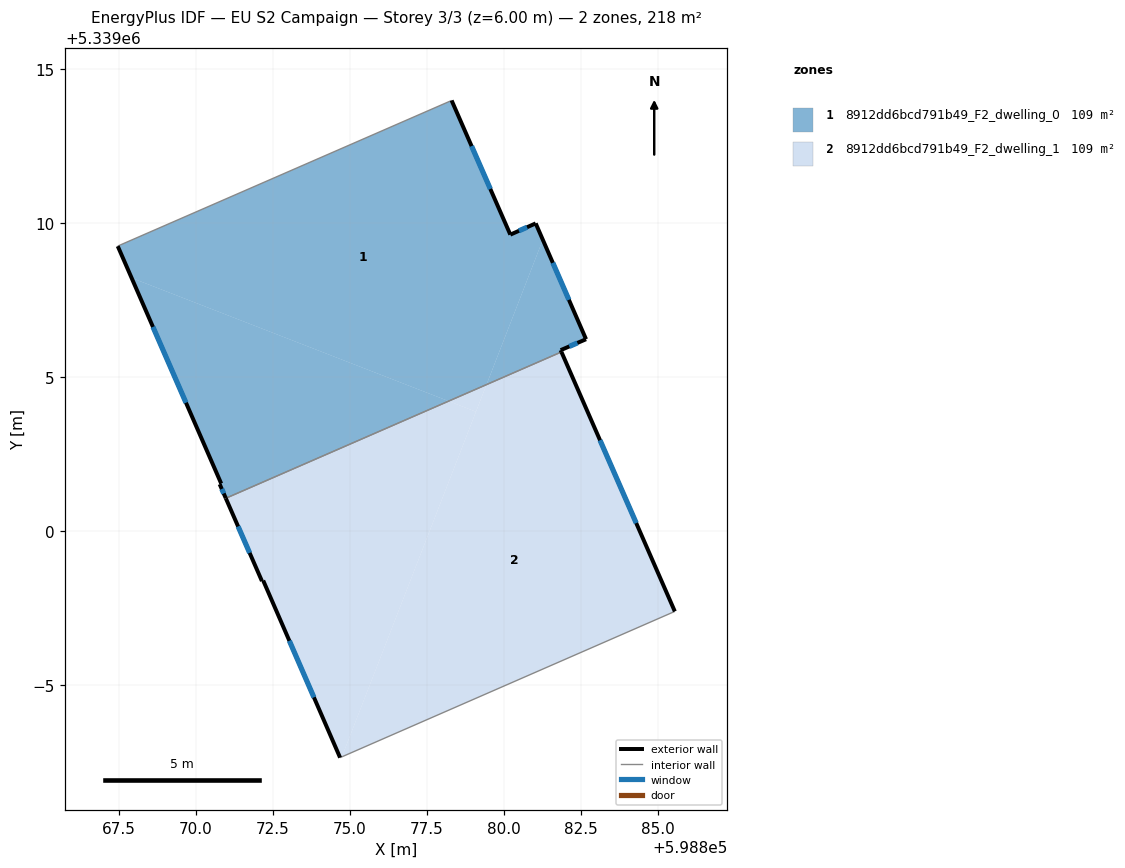
=== STOREY PLAN SPEC (per zone: floor XY polygon, exterior-wall plan segments, windows/doors) ===
zone 1: 8912dd6bcd791b49_F2_dwelling_0  (109.2 m²)
  floor: (598878.30, 5339013.98) (598880.21, 5339009.62) (598881.03, 5339009.99) (598881.26, 5339009.45) (598879.43, 5339004.75) (598878.20, 5339004.21) (598867.91, 5339008.21) (598867.46, 5339009.25) (598867.54, 5339009.28)
  floor: (598878.20, 5339004.21) (598870.97, 5339001.06) (598870.77, 5339001.52) (598870.82, 5339001.54) (598867.91, 5339008.21)
  floor: (598881.26, 5339009.45) (598882.67, 5339006.22) (598881.84, 5339005.87) (598881.87, 5339005.81) (598879.43, 5339004.75)
  exterior wall: (598870.77, 5339001.52) – (598870.97, 5339001.06)  [0.5 m]
    window: (598870.84, 5339001.36) – (598870.90, 5339001.21)  [0.2 m²]
  exterior wall: (598870.82, 5339001.54) – (598870.77, 5339001.52)  [0.1 m]
  exterior wall: (598867.46, 5339009.25) – (598870.82, 5339001.54)  [8.4 m]
    window: (598868.60, 5339006.62) – (598869.68, 5339004.16)  [2.6 m²]
  exterior wall: (598880.21, 5339009.62) – (598878.30, 5339013.98)  [4.8 m]
    window: (598879.56, 5339011.10) – (598878.95, 5339012.49)  [1.5 m²]
  exterior wall: (598881.03, 5339009.99) – (598880.21, 5339009.62)  [0.9 m]
    window: (598880.75, 5339009.86) – (598880.49, 5339009.74)  [0.3 m²]
  exterior wall: (598882.67, 5339006.22) – (598881.03, 5339009.99)  [4.1 m]
    window: (598882.11, 5339007.50) – (598881.59, 5339008.71)  [1.3 m²]
  exterior wall: (598881.84, 5339005.87) – (598882.67, 5339006.22)  [0.9 m]
    window: (598882.12, 5339005.99) – (598882.39, 5339006.10)  [0.3 m²]
  exterior wall: (598881.87, 5339005.81) – (598881.84, 5339005.87)  [0.1 m]
  interior walls: 3
zone 2: 8912dd6bcd791b49_F2_dwelling_1  (109.2 m²)
  floor: (598879.09, 5339003.87) (598874.74, 5338992.66) (598874.68, 5338992.64) (598872.18, 5338998.39) (598872.14, 5338998.37) (598870.97, 5339001.06) (598878.20, 5339004.21)
  floor: (598881.87, 5339005.81) (598885.55, 5338997.38) (598874.74, 5338992.66) (598879.43, 5339004.75)
  floor: (598879.43, 5339004.75) (598879.09, 5339003.87) (598878.20, 5339004.21)
  exterior wall: (598872.14, 5338998.37) – (598872.18, 5338998.39)  [0.0 m]
  exterior wall: (598870.97, 5339001.06) – (598872.14, 5338998.37)  [2.9 m]
    window: (598871.37, 5339000.14) – (598871.74, 5338999.28)  [0.9 m²]
  exterior wall: (598885.55, 5338997.38) – (598881.87, 5339005.81)  [9.2 m]
    window: (598884.30, 5339000.25) – (598883.12, 5339002.94)  [2.8 m²]
  exterior wall: (598872.18, 5338998.39) – (598874.68, 5338992.64)  [6.3 m]
    window: (598873.03, 5338996.43) – (598873.83, 5338994.59)  [1.9 m²]
  interior walls: 2

=== DERIVED (storey summary) ===
Building: EU S2 Campaign
Storey: 3 of 3  (floor level z = 6.00 m)
Storey gross floor area: 218.3 m²
Zones on this storey: 2
  - 8912dd6bcd791b49_F2_dwelling_0: floor 109.2 m²; exterior wall 19.7 m (59.0 m²); 6 window(s) 6.0 m²; WWR 10.1%
  - 8912dd6bcd791b49_F2_dwelling_1: floor 109.2 m²; exterior wall 18.4 m (55.3 m²); 3 window(s) 5.6 m²; WWR 10.2%
Zone adjacency (shared interzone walls):
  - 8912dd6bcd791b49_F2_dwelling_0 ↔ 8912dd6bcd791b49_F2_dwelling_1